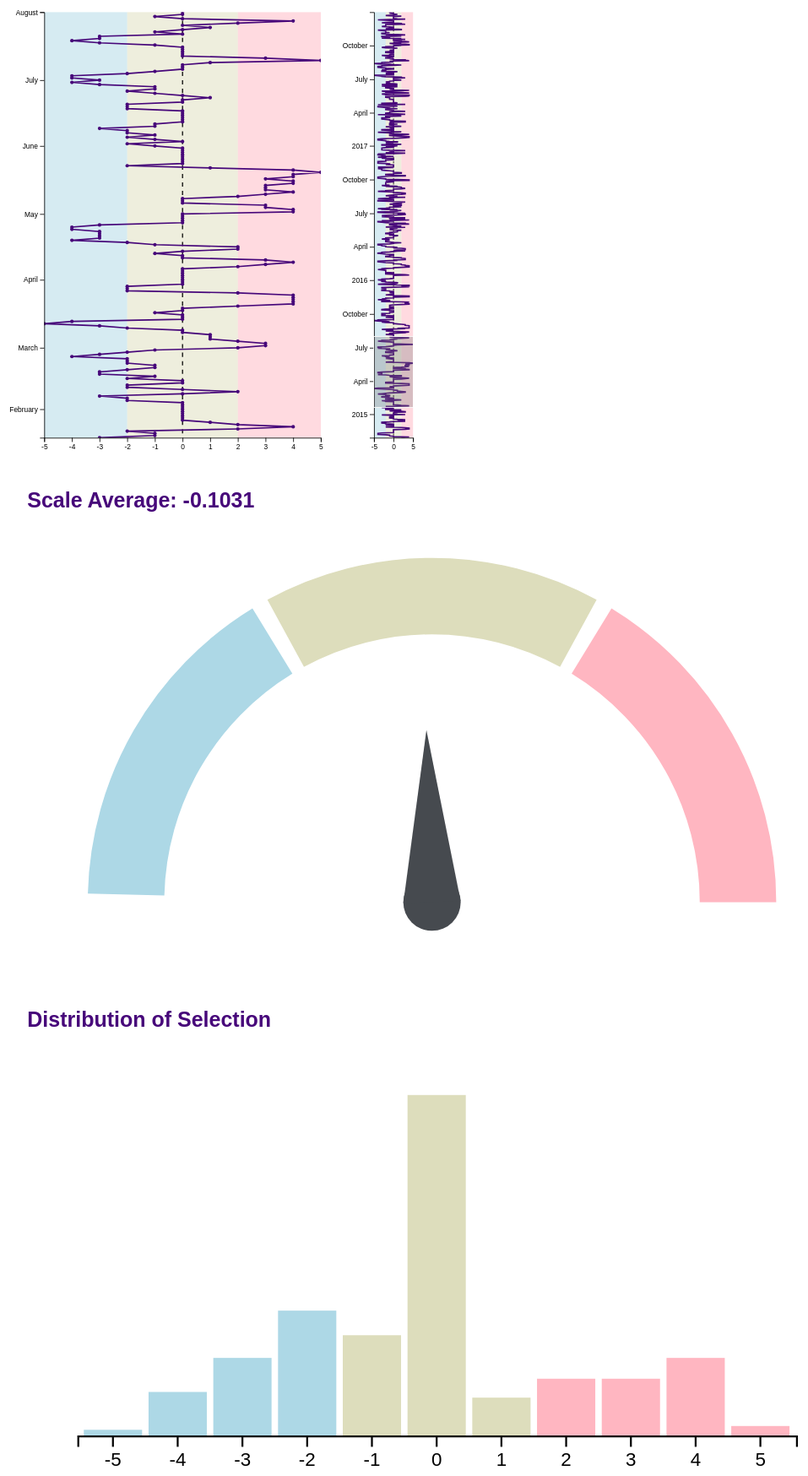
D3 v4 page, settled after 480 driven frames (8 s of simulated time); the page loaded 1 data file(s).



		// Set up chart space
		var margin = {top: 10, right: 150, bottom: 30, left: 60},
		 		margin2 = {top: 10, right: 20, bottom: 30, left: 525},
				width = 600 - margin.left - margin.right,
				width2 = 600 - margin2.left - margin2.right,
    		height = 640 - margin.top - margin.bottom;

		var svg = d3.select("#svg").append("svg")
								.attr("preserveAspectRatio", "xMinYMin meet")
								.attr("viewBox", "0 0 600 640")
								.classed("line-content", true);
								// .attr("width", 600)
								// .attr("height", 700);

    	// Assign Colors
    	var blue = '#ADD8E6'; //'#71a3f2'; 
    	var yellow = '#ddddbc'; //'#FFFFE0'; //#f7d367';
    	var pink = '#FFB6C1'; //#f78ce2';

		// Read in Data
		var parseTime = d3.timeParse("%m/%d/%Y");

		// Create Scales
		var yScale = d3.scaleTime().range([height,0]),
		    y2Scale = d3.scaleTime().range([height,0]),
	      xScale = d3.scaleLinear().range([0, width]),
				x2Scale = d3.scaleLinear().range([0, width2]);

		// define the main line
		var valueline = d3.line()
		    .x(function(d) { return xScale(d.scale); })
		    .y(function(d) { return yScale(d.date); });

		// define the brush line
		var valueline2 = d3.line()
		    .x(function(d) { return x2Scale(d.scale); })
		    .y(function(d) { return y2Scale(d.date); });

		// Custome time format
		var formatMillisecond = d3.timeFormat(".%L"),
		    formatSecond = d3.timeFormat(":%S"),
		    formatMinute = d3.timeFormat("%I:%M"),
		    formatHour = d3.timeFormat("%I %p"),
		    formatDay = d3.timeFormat("%a %d"),
		    formatWeek = d3.timeFormat("%b %d"),
		    formatMonth = d3.timeFormat("%B"),
		    formatYear = d3.timeFormat("%Y");

		function multiFormat(date) {
		  return (d3.timeSecond(date) < date ? formatMillisecond
		      : d3.timeMinute(date) < date ? formatSecond
		      : d3.timeHour(date) < date ? formatMinute
		      : d3.timeDay(date) < date ? formatHour
		      : d3.timeMonth(date) < date ? (d3.timeWeek(date) < date ? formatDay : formatWeek)
		      : d3.timeYear(date) < date ? formatMonth
		      : formatYear)(date);
		}

		// Create Axes
		var yAxis = d3.axisLeft()
		    .scale(yScale)
			.tickFormat(multiFormat);

		var y2Axis = d3.axisLeft()
		    .scale(y2Scale)
			.tickFormat(multiFormat);

		var xAxis = d3.axisBottom()
		    .scale(xScale);

		var x2Axis = d3.axisBottom()
		    .scale(x2Scale)
			.ticks(3);

		var brush = d3.brushY()
			.extent([[0,0], [width2, height]])
			.on("brush end", brushed);

		// Append SVG object
		svg.append("defs").append("clipPath")
    		.attr("id", "clip")
  			.append("rect")
    		.attr("width", width)
    		.attr("height", height);

		var focus = svg.append("g")
		    .attr("class", "focus")
		    .attr("transform", "translate(" + margin.left + "," + margin.top + ")");

		var context = svg.append("g")
		    .attr("class", "context")
		    .attr("transform", "translate(" + margin2.left + "," + margin2.top + ")");

		//Color Background - Focus Graph
		var bluerec = focus.append("rect")
			.attr("x", 0)
			.attr("y", 0)
    	    .attr("width", xScale(.3))
    	    .attr("height", height)
    	    .style('opacity', 0.5)
    	    .style('fill', blue);

		var yellowrec = focus.append("rect")
			.attr("x", xScale(.3))
			.attr("y", 0)
		    .attr("width", xScale(.4))
		    .attr("height", height)
		    .style('opacity', 0.5)
		    .style('fill', yellow);

		var pinkrec = focus.append("rect")
			.attr("x", xScale(.7))
			.attr("y", 0)
		    .attr("width", xScale(.3))
		    .attr("height", height)
		    .style('opacity', 0.5)
		    .style('fill', pink);

		// Reference Line - Focus Graph
		var zeroline = focus.append("line")
			.attr("y1", 0)
			.attr("y2", height)
			.attr("x1", xScale(.5))
			.attr("x2", xScale(.5))
			.attr("stroke", "black")
			.attr("stroke-width", "1.5")
			.style("stroke-dasharray", ("6, 6"));

		//Color Background - Context Graph
		var bluerec = context.append("rect")
			.attr("x", 0)
			.attr("y", 0)
    	    .attr("width", x2Scale(.3))
    	    .attr("height", height)
    	    .style('opacity', 0.5)
    	    .style('fill', blue);

		var yellowrec = context.append("rect")
			.attr("x", x2Scale(.3))
			.attr("y", 0)
		    .attr("width", x2Scale(.4))
		    .attr("height", height)
		    .style('opacity', 0.5)
		    .style('fill', yellow);

		var pinkrec = context.append("rect")
			.attr("x", x2Scale(.7))
			.attr("y", 0)
		    .attr("width", x2Scale(.3))
		    .attr("height", height)
		    .style('opacity', 0.5)
		    .style('fill', pink);

		// Reference Line - Context Graph
		var zeroline = context.append("line")
			.attr("y1", 0)
			.attr("y2", height)
			.attr("x1", x2Scale(.5))
			.attr("x2", x2Scale(.5))
			.attr("stroke", "black")
			.attr("stroke-width", "1")
			.style("stroke-dasharray", ("3, 3"));

		// Get data
		d3.csv("data/data.csv", function(error, data) {
		  if (error) throw error;

		// format the data
		data.forEach(function(d) {
		   	d.date = parseTime(d.date);
		   	d.scale = parseInt(d.scale);
		});

		// Set scale domains based on data
		yScale.domain(d3.extent(data, function(d) { return d.date }));
		xScale.domain([-5,5]);
		y2Scale.domain(d3.extent(data, function(d) { return d.date }));
		x2Scale.domain([-5,5]);

		// FOCUS GRAPH
		//----------------------------------------------------------------------

		// Function to format date for tooltip
		formatTime = d3.timeFormat("%m/%d/%Y");

		// Add the valueline path.
	  focus.append("path")
	       .data([data])
	       .attr("class", "line")
	       .attr("d", valueline);

		// Add Scatterplot
		focus.selectAll("dot")
			.data(data)
			.enter().append("circle")
			.attr("r", 2.5)
			.attr("cx", function(d) { return xScale(d.scale); })
			.attr("cy", function(d) { return yScale(d.date); })
			.attr("class", "dots")
			.on ("mouseover", function(d) {
				//Get this dots x/y values, then augment for the tooltip
				var xPosition = d3.select(this).attr("cx");
				var yPosition = parseFloat(d3.select(this).attr("cy")) - 10;

				//Create the tooltip label
			 focus.append("text")
					.attr("id", "ltooltip")
					.attr("x", xPosition)
					.attr("y", yPosition)
					.attr("text-anchor", "middle")
					.attr("font-family", "sans-serif")
					.attr("font-size", "14px")
					.attr("font-weight", "bold")
					.attr("fill", "black")
					.text(formatTime(d.date) + ", " + "Scale: " + d.scale);
					})

			.on("mouseout", function() {
					//Remove tooltip
					d3.select("#ltooltip").remove();
				})

		// Draw Axes
		focus.append("g")
		    .attr("class", "xaxis")
		    .attr("transform", "translate(0," + height + ")")
		    .call(xAxis);

		focus.append("g")
		    .attr("class", "yaxis")
		    .call(yAxis);

		// CONTEXT GRAPH
		//----------------------------------------------------------------------

		// Add the valueline path.
		context.append("path")
		    .data([data])
		    .attr("class", "line")
		    .attr("d", valueline2);

		// Draw Axes
		context.append("g")
		    .attr("class", "xaxis")
		    .attr("transform", "translate(0," + height + ")")
		    .call(x2Axis);

		context.append("g")
		    .attr("class", "yaxis")
		    .call(y2Axis);

		context.append("g")
		    .attr("class", "brush")
		    .call(brush)
		    //.call(brush.move, [yScale.range()[1] + (yScale.range()[0])/2 , (yScale.range()[0])/2 + (yScale.range()[0])/4]);
		    //console.log([parseTime("01/19/2015"), parseTime("08/01/2015")].map(y2Scale))
		    .call(brush.move, [parseTime("01/19/2015"), parseTime("08/01/2015")].map(y2Scale).reverse());

		});

		function brushed() {
		  if (d3.event.sourceEvent && d3.event.sourceEvent.type === "zoom") return; // ignore brush-by-zoom
		  var s = d3.event.selection || y2Scale.range(),
					array = [];
					counts = {};
		  yScale.domain(s.map(y2Scale.invert, y2Scale).reverse());
		  focus.select(".line").attr("d", valueline);
		  focus.selectAll(".dots").attr("r", 2.5).attr("cx", function(d) { return xScale(d.scale); }).attr("cy", function(d) { return yScale(d.date); });
		  focus.select(".yaxis").call(yAxis);
			// Figure out selected data for other viz's
			for (i = 0; i < focus.selectAll(".dots")._groups[0].length; i++) {
				var dotdate = yScale.invert(focus.selectAll(".dots")._groups[0][i].cy.animVal.value),
				 		lowerbrush = s.map(y2Scale.invert, y2Scale).reverse()[0],
						upperbrush = s.map(y2Scale.invert, y2Scale).reverse()[1],
						dotscale = xScale.invert(focus.selectAll(".dots")._groups[0][i].cx.animVal.value);
				if ( dotdate > lowerbrush && dotdate <= upperbrush ) {
					//keep the # to average for gauge
					array.push(dotscale);
					//add dot to the counts for hist
					var key = dotscale;
					if (counts[key]) {
							counts[key]++;
					}
					else {
							counts[key] = 1;
					}
				};
			 }

			// Average the selected points
			var sum = 0;
			for (j = 0; j < array.length; j++) {
				sum += array[j];
			}
			var avg = sum / array.length;

			// Move gauge
			needle.animateOn(chart, (avg+5)/10);

			d3.select("#ntooltip")
					.select("#value")
					.html("<strong>" + "Scale Average: " + "</strong>" + d3.format("1.4")(avg));

			// Make hist final dataset
			var final = [];
			for (var key in counts) {
			    final.push({
						key: key,
						value: counts[key]
					});
			};

			// Update Bars
			updatehist(final);

			// update y Axis
			hsvg.select(".yaxis_bar")
					.transition()
					.call(d3.axisLeft(y));
					//.ticks(d3.max(final, function(d) { return d.value })));
			
			// Change Date Range Labeling
			d3.select("#daterange")
				.select("#value")
			  .html("<strong>" + "Selected Date Range: " + "</strong>" + formatTime(lowerbrush) + " - " + formatTime(upperbrush));

		}

// GAUGE!!!
// -----------------------------------------------------------------------------------

var percent = percent, //For  my data +5 and then /10
		barWidth = 40,
		numSections = 3,
 		sectionPerc = 1 / numSections / 2,
		padRad = 0.05,
		chartInset = 10,
		totalPercent = .75,

		el = d3.select('#chart-gauge'),

		gmargin = {
			top: 0,
			right: 20,
			bottom: 15,
			left: 70
		},

		gwidth = 380//el._groups[0][0].offsetWidth - gmargin.left - gmargin.right,

		gheight = gwidth / 2,

		radius = gwidth / 2 ;

var percToDeg = function(perc) {
	return perc * 360;
};

var percToRad = function(perc) {
	return degToRad(percToDeg(perc));
};

var degToRad = function(deg) {
	return deg * Math.PI / 180;
};

var svg_gauge = el.append('svg')
				  .attr("preserveAspectRatio", "xMinYMin meet")
				  .attr("viewBox", "0 0 445 230")
				  .classed("svg-content", true);

// var svg_gauge = el.append('svg').attr('width', gwidth + gmargin.left + gmargin.right).attr('height', gheight + gmargin.top + gmargin.bottom);

var chart = svg_gauge.append('g') .attr('transform', "translate(" + ((gwidth + gmargin.left) / 2) + ", " + ((gheight + gmargin.top)) + ")");

for (sectionIndx = i = 1, ref = numSections; 1 <= ref ? i <= ref : i >= ref; sectionIndx = 1 <= ref ? ++i : --i) {
	arcStartRad = percToRad(totalPercent);
	arcEndRad = arcStartRad + percToRad(sectionPerc);
	totalPercent += sectionPerc;
	startPadRad = sectionIndx === 0 ? 0 : padRad / 2;
	endPadRad = sectionIndx === numSections ? 0 : padRad / 2;
	arc = d3.arc().outerRadius(radius - chartInset).innerRadius(radius - chartInset - barWidth).startAngle(arcStartRad + startPadRad).endAngle(arcEndRad - endPadRad);
	chart.append('path').attr('class', "arc chart-color" + sectionIndx).attr('d', arc);
}

Needle = (function() {
	function Needle(len, radius1) {
		this.len = len;
		this.radius = radius1;
	}

	Needle.prototype.drawOn = function(el, perc) {
		el.append('circle').attr('class', 'needle-center').attr('cx', 0).attr('cy', 0).attr('r', this.radius);
		return el.append('path').attr('class', 'needle').attr('d', this.mkCmd(perc));
	};

	Needle.prototype.animateOn = function(el, perc) {
		var self;
		self = this;
		return el.transition().delay(10).ease(d3.easeElastic).duration(3000).selectAll('.needle').tween('progress', function() {
			return function(percentOfPercent) {
				var progress;
				progress = percentOfPercent * perc;
				return d3.selectAll('.needle').attr('d', self.mkCmd(progress));
				};
			});
		};

	Needle.prototype.mkCmd = function(perc) {
		var centerX, centerY, leftX, leftY, rightX, rightY, thetaRad, topX, topY;
		thetaRad = percToRad(perc / 2);
		centerX = 0;
		centerY = 0;
		topX = centerX - this.len * Math.cos(thetaRad);
		topY = centerY - this.len * Math.sin(thetaRad);
		leftX = centerX - this.radius * Math.cos(thetaRad - Math.PI / 2);
		leftY = centerY - this.radius * Math.sin(thetaRad - Math.PI / 2);
		rightX = centerX - this.radius * Math.cos(thetaRad + Math.PI / 2);
		rightY = centerY - this.radius * Math.sin(thetaRad + Math.PI / 2);
		return "M " + leftX + " " + leftY + " L " + topX + " " + topY + " L " + rightX + " " + rightY;
	};

	return Needle;

	})();

	needle = new Needle(90,15);

	needle.drawOn(chart, 0);

	// HIST!!!
	// -----------------------------------------------------------------------------------

	// set the dimensions and margins of the graph
	var hmargin = {top: 20, right: 30, bottom: 30, left: 40},
			hwidth = 450 - hmargin.left - hmargin.right,
			hheight = 230 - hmargin.top - hmargin.bottom;

	// set the ranges

	var x = d3.scaleBand()
						.domain([-5, -4, -3, -2, -1, 0, 1, 2, 3, 4, 5])
						.range([0, hwidth])
						.padding(0.1);

	var y = d3.scaleLinear()
						.rangeRound([hheight, 0]);

	// append the svg object to the body of the page
	// append a 'group' element to 'svg'
	// moves the 'group' element to the top left margin
	var hsvg = d3.select('#chart-hist').append("svg")
			.attr("preserveAspectRatio", "xMinYMin meet")
			.attr("viewBox", "0 0 450 230")
			.classed("svg-content", true)

			// .attr("width", hwidth + hmargin.left + hmargin.right)
			// .attr("height", hheight + hmargin.top + hmargin.bottom)
			.append("g")
			.attr("transform", "translate(" + hmargin.left + "," + hmargin.top + ")");

//To add and update bars & axes!

function updatehist(final) {

	var key = function(d) {
		return d.key;
	};

	//Update scale domains
	y.domain([0, d3.max(final, function(d) { return d.value; })]);

	// Select..
	var bars = hsvg.selectAll("rect")
			.data(final, key)

	//Enter…
	bars.enter()
		.append("rect")
		.attr("class", function(d) { return 'bar_' + d.key})
		.attr("x", function(d) {
			 return x(d.key);
		})
		.attr("y", function(d) {
			 return y(d.value);
		})
		.attr("width", x.bandwidth())
		.attr("height", function(d) {
			 return (y(0) - y(d.value));
		})

	//Update...
	bars.transition()
	.duration(500)
	.attr("class", function(d) { return 'bar_' + d.key})
	.attr("x", function(d) {
		 return x(d.key);
	})
	.attr("y", function(d) {
		 return y(d.value);
	})
	.attr("width", x.bandwidth())
	.attr("height", function(d) {
		 return (y(0) - y(d.value));
	})
	bars.on ("mouseover", function(d) {
		//Get this bar's x/y values, then augment for the tooltip
		var xPosition = parseFloat(d3.select(this).attr("x")) + x.bandwidth() / 2;
		var yPosition = parseFloat(d3.select(this).attr("y")) - 7; //+ 14 for inside bar

		//Create the tooltip label
	 hsvg.append("text")
			.attr("id", "tooltip")
			.attr("x", xPosition)
			.attr("y", yPosition)
			.attr("text-anchor", "middle")
			.attr("font-family", "sans-serif")
			.attr("font-size", "14px")
			.attr("font-weight", "bold")
			.attr("fill", "black")
			.text(d.value + " days");
			})

		bars.on("mouseout", function() {
			//Remove tooltip
			d3.select("#tooltip").remove();
		})

		//Remove bars with no values anymore
		bars.exit()
				.transition()
				.remove();

}

// add the x Axis
hsvg.append("g")
		.attr("transform", "translate(0," + hheight + ")")
		.call(d3.axisBottom(x));

// add the y Axis
// hsvg.append("g")
// 		.attr("class", "yaxis_bar")
// 		.call(d3.axisLeft(y));

		

### data: data/data.csv
date, scale
10/29/2014, 3
10/30/2014, 2
10/31/2014, 4
11/1/2014, 0
11/2/2014, 0
11/3/2014, -1
11/4/2014, -1
11/5/2014, -1
11/6/2014, -2
11/7/2014, -4
11/8/2014, -4
11/9/2014, -4
11/10/2014, -4
11/11/2014, -3
11/12/2014, 0
11/13/2014, 0
11/14/2014, 0
11/15/2014, 0
11/16/2014, 0
11/17/2014, 0
11/18/2014, 0
11/19/2014, 0
11/20/2014, 0
11/21/2014, 3
11/22/2014, 4
11/23/2014, 4
11/24/2014, 4
11/25/2014, 3
11/26/2014, 2
11/27/2014, -2
11/28/2014, 0
11/29/2014, 0
11/30/2014, 0
12/1/2014, 0
12/2/2014, -2
12/3/2014, 0
12/4/2014, 0
12/5/2014, 0
12/6/2014, -2
12/7/2014, -2
12/8/2014, -3
12/9/2014, -3
12/10/2014, -3
12/11/2014, -1
12/12/2014, 0
12/13/2014, 3
12/14/2014, 2
12/15/2014, 2
12/16/2014, 1
12/17/2014, 3
12/18/2014, 1
12/19/2014, 0
12/20/2014, 0
12/21/2014, 0
12/22/2014, -1
12/23/2014, -1
12/24/2014, -1
12/25/2014, 0
12/26/2014, 0
12/27/2014, 0
... 1,099 more rows